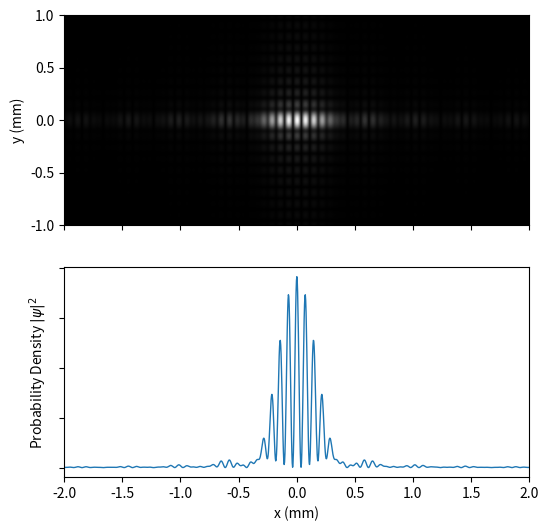

The matplotlib source for this figure:
import numpy as np

class Sheet():
    def __init__(self,extentX, extentY, Nx, Ny):
        self.x = np.linspace(extentX[0],extentX[1],Nx)
        self.y = np.linspace(extentY[0],extentY[1],Ny)
        self.xx,self.yy = np.meshgrid(self.x, self.y)
        
        self.Nx = int(Nx)
        self.Ny = int(Ny)
        self.f = np.zeros((int(self.Ny), int(self.Nx)))

        

    def rectangular_slit(self,x0, y0, lx, ly):
        """
        Creates a slit centered at the point (x0, y0) with width lx and height ly
        """
        self.f += np.select( [((self.xx > (x0 - lx/2) ) & (self.xx < (x0 + lx/2) )) & ((self.yy > (y0 - ly/2) ) & (self.yy < (y0 + ly/2) )),  True], [1, 0])


#simulation input:

Lx = 1.4
Ly = 0.4
Nx= 2500
Ny= 1500

sheet = Sheet(extentX = [-Lx, Lx] , extentY = [-Ly, Ly], Nx= Nx, Ny= Ny)

#slit separation 
mm = 1e-3
D = 128 * mm

sheet.rectangular_slit(x0 = -D/2, y0 = 0, lx = 22 * mm , ly = 88 * mm)
sheet.rectangular_slit(x0 = +D/2, y0 = 0, lx = 22 * mm , ly = 88 * mm)

# distance from slit to the screen (mm)
z = 5000

# wavelength (mm)
λ = 18.5*1e-7
k = 2*np.pi/λ

from scipy.fftpack import fft2
from scipy.fftpack import fftshift

fft_c = fft2(sheet.f * np.exp(1j * k/(2*z) *(sheet.xx**2 + sheet.yy**2)))
c = fftshift(fft_c)



#plot with matplotlib
import matplotlib.pyplot as plt

fig = plt.figure(figsize=(6, 6))
ax1 = fig.add_subplot(2,1,1)  
ax2 = fig.add_subplot(2,1,2,sharex=ax1, yticklabels=[])  

abs_c = np.absolute(c)

#screen size mm
Lx_screen = Nx*z*λ/(4*Lx)
Ly_screen = Ny*z*λ/(4*Ly)

x_max = (np.pi/Lx * (Nx//2 - 1))*z*λ/(2*np.pi)
y_max = (np.pi/Ly * (Ny//2 - 1))*z*λ/(2*np.pi)

ax1.imshow(abs_c, extent = [-Lx_screen, Lx_screen, -Ly_screen,Ly_screen], cmap ='gray', interpolation = "bilinear", aspect = 'auto')

ax2.plot(np.linspace(-Lx_screen,Lx_screen, len(abs_c[0])), abs_c[len(abs_c)//2]**2, linewidth = 1)

ax1.set_ylabel("y (mm)")
ax2.set_xlabel("x (mm)")
ax2.set_ylabel("Probability Density $|\psi|^{2}$")
ax1.set_xlim([-2,2])
ax2.set_xlim([-2,2])
ax1.set_ylim([-1,1])
plt.setp(ax1.get_xticklabels(), visible=False)


plt.show()
